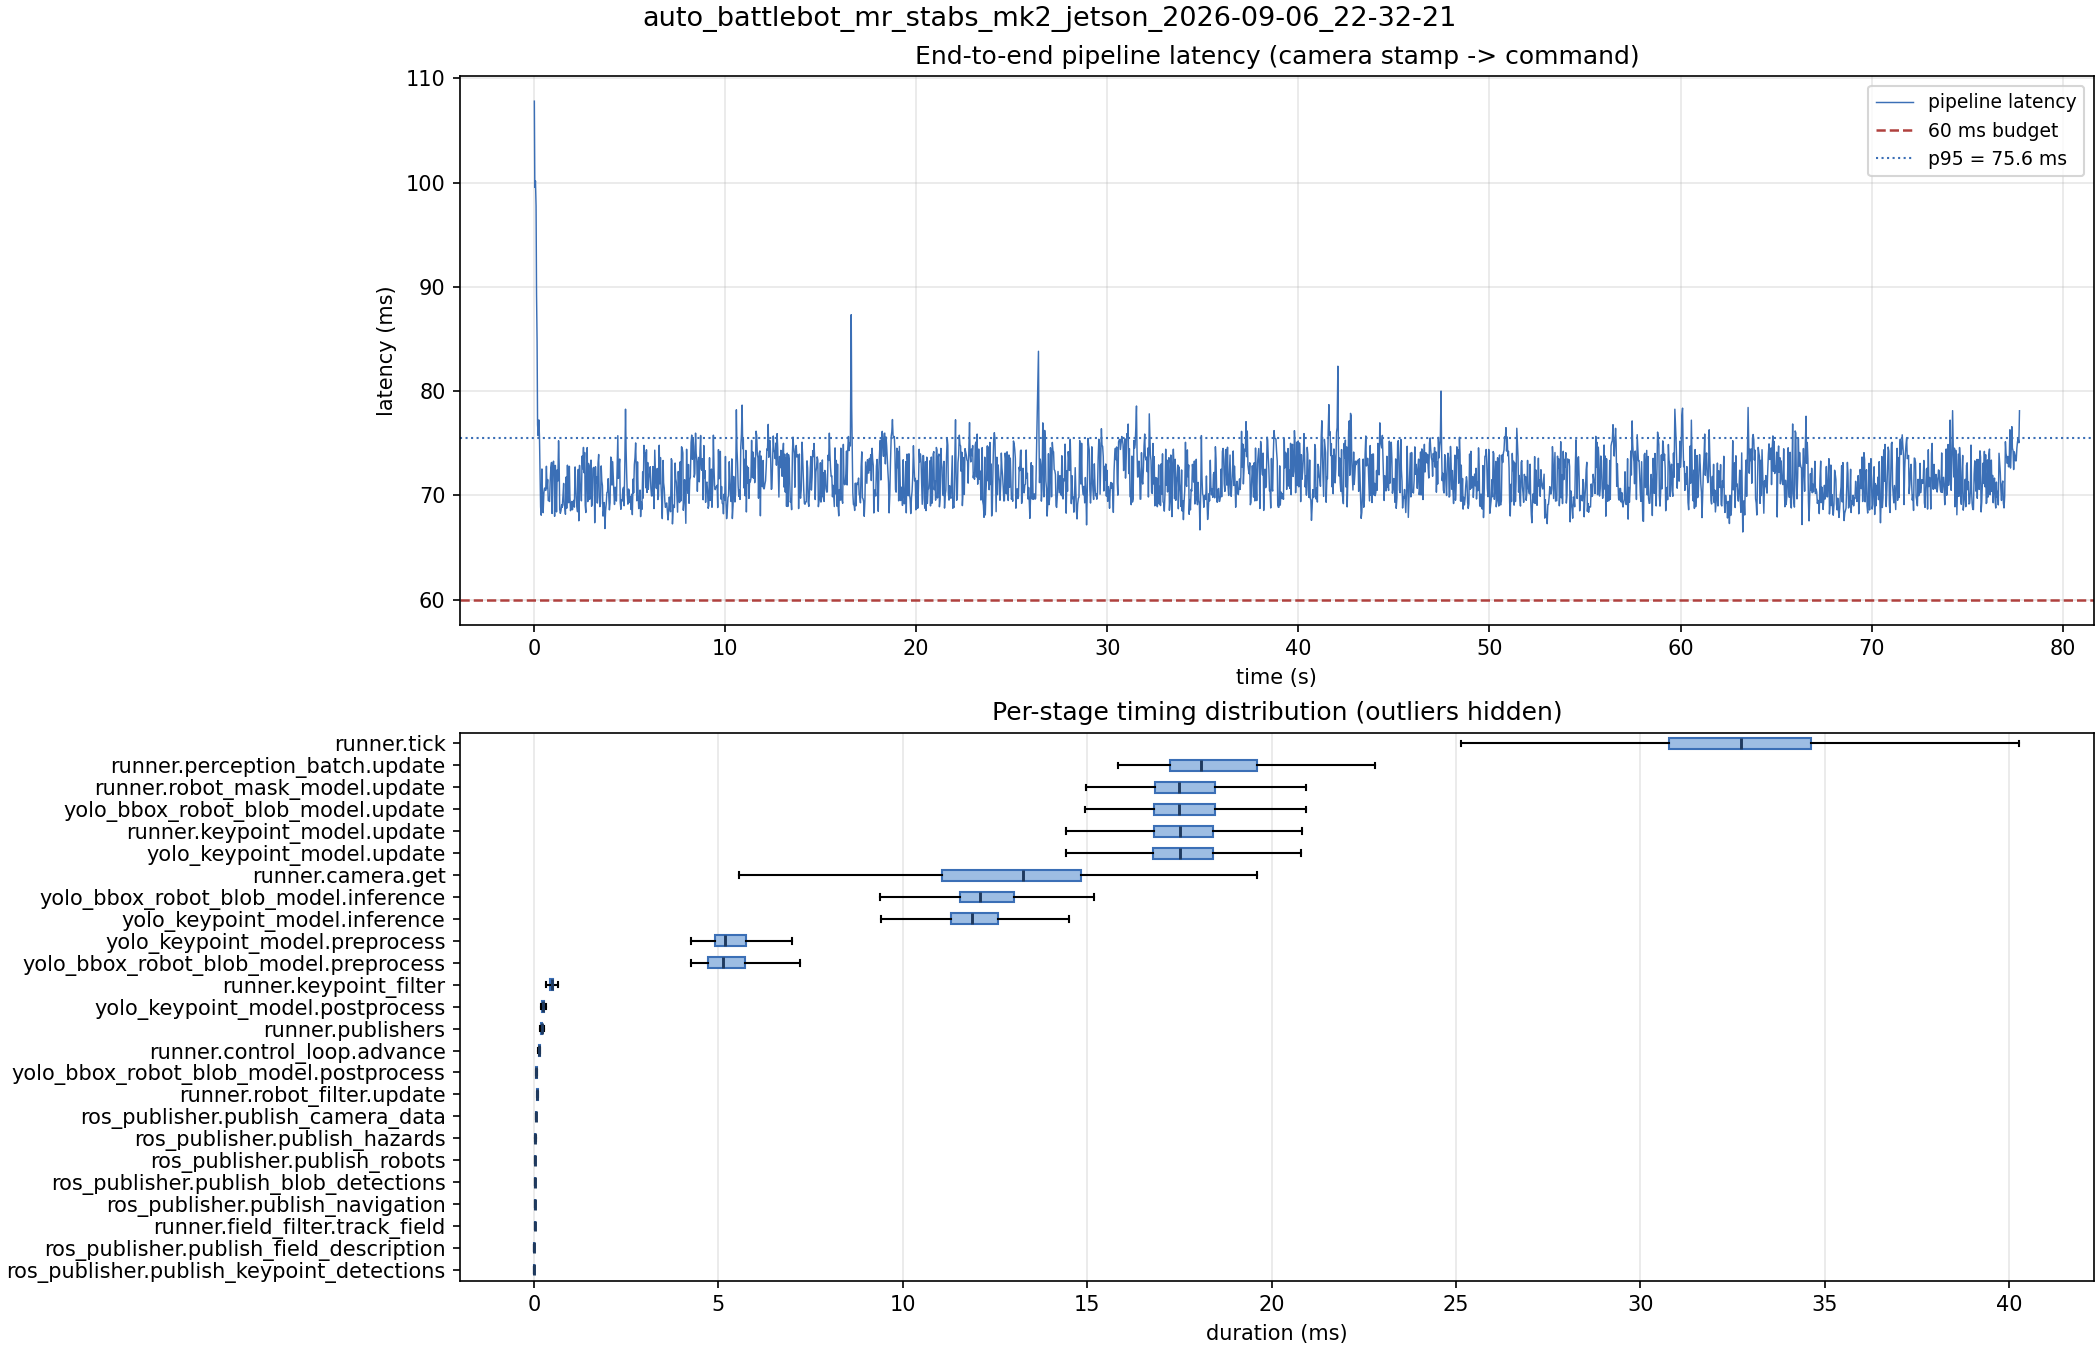

Data behind this chart, as committed beside it:
stage, count, mean_ms, median_ms, p95_ms, max_ms, pct_tick
pipeline.latency, 2333, 71.84, 71.48, 75.56, 107.8, 
runner.tick, 2333, 32.72, 32.72, 37.51, 45.31, 100
runner.perception_batch.update, 2333, 18.45, 18.09, 21.06, 32.08, 56.38
runner.robot_mask_model.update, 2333, 17.82, 17.49, 20.56, 31.24, 54.45
yolo_bbox_robot_blob_model.update, 2333, 17.81, 17.48, 20.55, 31.23, 54.43
runner.keypoint_model.update, 2333, 17.78, 17.52, 20.6, 32.01, 54.34
yolo_keypoint_model.update, 2333, 17.77, 17.51, 20.6, 32, 54.31
runner.camera.get, 2333, 12.98, 13.27, 16.68, 19.61, 39.67
yolo_bbox_robot_blob_model.inference, 2333, 12.42, 12.1, 15.2, 24.27, 37.96
yolo_keypoint_model.inference, 2333, 12.09, 11.86, 14.71, 24.49, 36.95
yolo_keypoint_model.preprocess, 2333, 5.305, 5.176, 6.368, 8.872, 16.21
yolo_bbox_robot_blob_model.preprocess, 2333, 5.241, 5.116, 6.397, 9.336, 16.02
runner.keypoint_filter, 2333, 0.488, 0.480, 0.634, 2.766, 1.492
yolo_keypoint_model.postprocess, 2333, 0.320, 0.237, 0.463, 4.612, 0.979
runner.publishers, 2333, 0.232, 0.207, 0.263, 3.659, 0.709
runner.control_loop.advance, 2333, 0.146, 0.138, 0.183, 0.745, 0.447
yolo_bbox_robot_blob_model.postprocess, 2333, 0.094, 0.064, 0.112, 3.867, 0.289
runner.robot_filter.update, 2333, 0.093, 0.091, 0.114, 0.695, 0.285
ros_publisher.publish_camera_data, 2333, 0.063, 0.059, 0.083, 0.980, 0.192
ros_publisher.publish_hazards, 2333, 0.039, 0.036, 0.046, 2.878, 0.118
ros_publisher.publish_robots, 2333, 0.032, 0.028, 0.035, 0.914, 0.098
ros_publisher.publish_blob_detections, 2333, 0.030, 0.018, 0.038, 3.433, 0.092
ros_publisher.publish_navigation, 2333, 0.025, 0.022, 0.029, 3.363, 0.078
runner.field_filter.track_field, 2333, 0.021, 0.017, 0.056, 0.136, 0.064
ros_publisher.publish_field_description, 2333, 0.013, 0.012, 0.014, 0.994, 0.040
ros_publisher.publish_keypoint_detection…, 2333, 0.010, 0.009, 0.011, 0.113, 0.030
